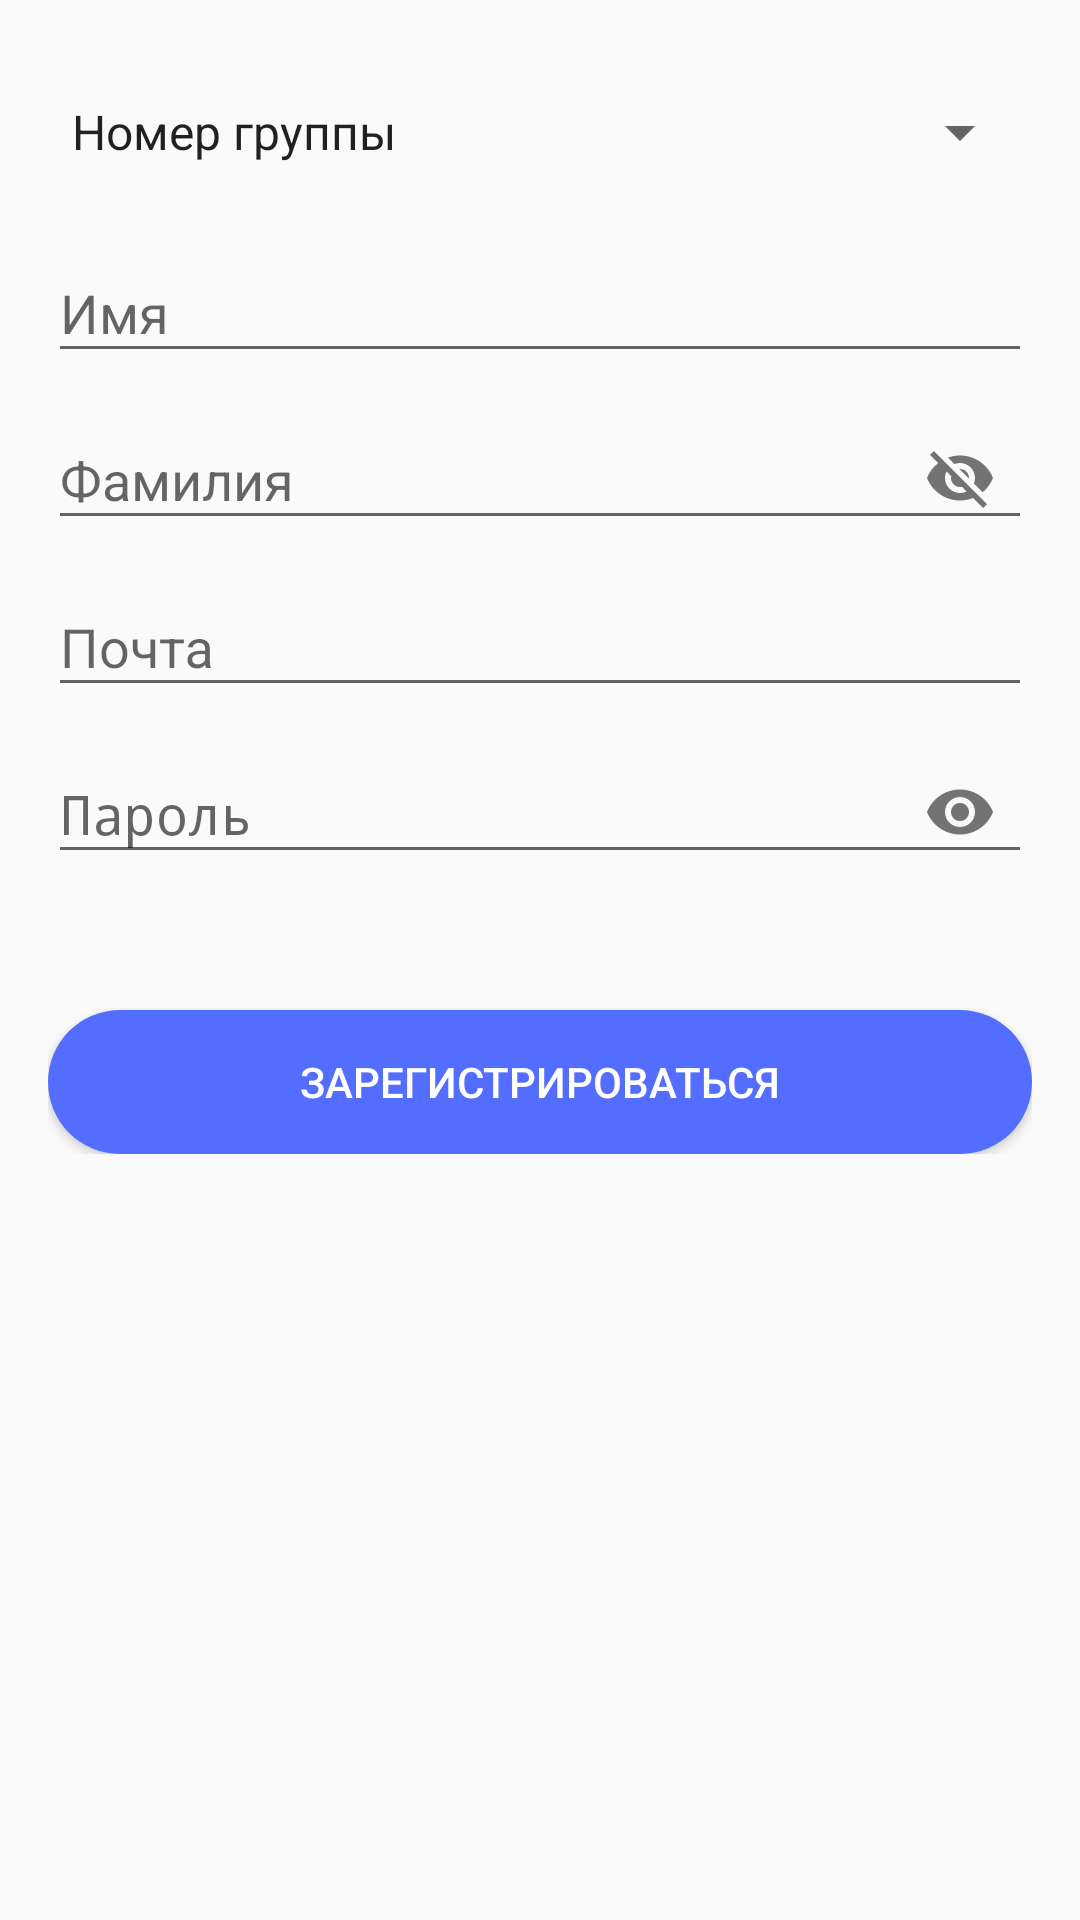

Reconstruct the res/layout file that produces this screen, plus the resources it refers to.
<!-- AndroidManifest.xml: application theme AppTheme -->
<!-- res/layout/fragment_sign_up.xml -->
<?xml version="1.0" encoding="utf-8"?>
<ScrollView xmlns:android="http://schemas.android.com/apk/res/android"
    xmlns:app="http://schemas.android.com/apk/res-auto"
    android:layout_width="match_parent"
    android:layout_height="wrap_content"
    android:padding="16dp">

    <LinearLayout
        android:id="@+id/linear_layout_container_sign_up"
        android:layout_width="match_parent"
        android:layout_height="wrap_content"
        android:orientation="vertical">

        <Spinner
            android:id="@+id/spinner"
            android:layout_width="match_parent"
            android:layout_height="wrap_content"
            android:layout_marginTop="16dp"
            android:entries="@array/group_list" />

        <android.support.design.widget.TextInputLayout
            android:id="@+id/ti_first_name"
            android:layout_width="match_parent"
            android:layout_height="wrap_content"
            android:layout_marginTop="16dp">

            <EditText
                android:id="@+id/edt_first_name"
                android:layout_width="match_parent"
                android:layout_height="wrap_content"
                android:hint="@string/hint_first_name"
                android:inputType="text" />
        </android.support.design.widget.TextInputLayout>

        <android.support.design.widget.TextInputLayout
            android:id="@+id/ti_last_name"
            android:layout_width="match_parent"
            android:layout_height="wrap_content"
            app:passwordToggleEnabled="true">

            <EditText
                android:id="@+id/edt_last_name"
                android:layout_width="match_parent"
                android:layout_height="wrap_content"
                android:hint="@string/hint_last_name"
                android:inputType="text" />
        </android.support.design.widget.TextInputLayout>

        <android.support.design.widget.TextInputLayout
            android:id="@+id/ti_email2"
            android:layout_width="match_parent"
            android:layout_height="wrap_content">

            <EditText
                android:id="@+id/edt_email2"
                android:layout_width="match_parent"
                android:layout_height="wrap_content"
                android:hint="@string/hint_email"
                android:inputType="textEmailAddress" />
        </android.support.design.widget.TextInputLayout>

        <android.support.design.widget.TextInputLayout
            android:id="@+id/ti_password2"
            android:layout_width="match_parent"
            android:layout_height="wrap_content"
            app:passwordToggleEnabled="true">

            <EditText
                android:id="@+id/edt_password2"
                android:layout_width="match_parent"
                android:layout_height="wrap_content"
                android:hint="@string/hint_password"
                android:inputType="textPassword" />
        </android.support.design.widget.TextInputLayout>

        <Button
            android:id="@+id/btn_to_sign_up"
            android:layout_width="match_parent"
            android:layout_height="wrap_content"
            android:layout_marginTop="42dp"
            android:background="@drawable/button_style"
            android:paddingBottom="8dp"
            android:paddingTop="8dp"
            android:text="@string/btn_sign_up"
            android:textColor="@android:color/white" />

    </LinearLayout>

</ScrollView>
<!-- resources referenced by this layout -->
<resources>
  <string-array name="group_list">
          <item>Номер группы</item>
          <item>11–601</item>
          <item>11–602</item>
          <item>11–603</item>
          <item>11–604</item>
          <item>11–605</item>
          <item>11–606</item>
          <item>11–607</item>
          <item>11–608</item>
      </string-array>
  <!-- drawable button_style (drawable) -->
  <?xml version="1.0" encoding="utf-8"?>
  <shape xmlns:android="http://schemas.android.com/apk/res/android">
      <solid android:color="@color/accent" />
      <corners android:radius="25dp" />
      <padding
          android:bottom="15dp"
          android:left="15dp"
          android:right="15dp"
          android:top="15dp" />
  </shape>
  <string name="btn_sign_up">Зарегистрироваться</string>
  <string name="hint_email">Почта</string>
  <string name="hint_first_name">Имя</string>
  <string name="hint_last_name">Фамилия</string>
  <string name="hint_password">Пароль</string>
  <style name="AppTheme" parent="Theme.AppCompat.Light.NoActionBar">
          
          <item name="colorPrimary">@color/primary</item>
          <item name="colorPrimaryDark">@color/primary_dark</item>
          <item name="colorAccent">@color/accent</item>
      </style>
  <color name="accent">#536DFE</color>
  <color name="primary">#3F51B5</color>
  <color name="primary_dark">#303F9F</color>
</resources>
